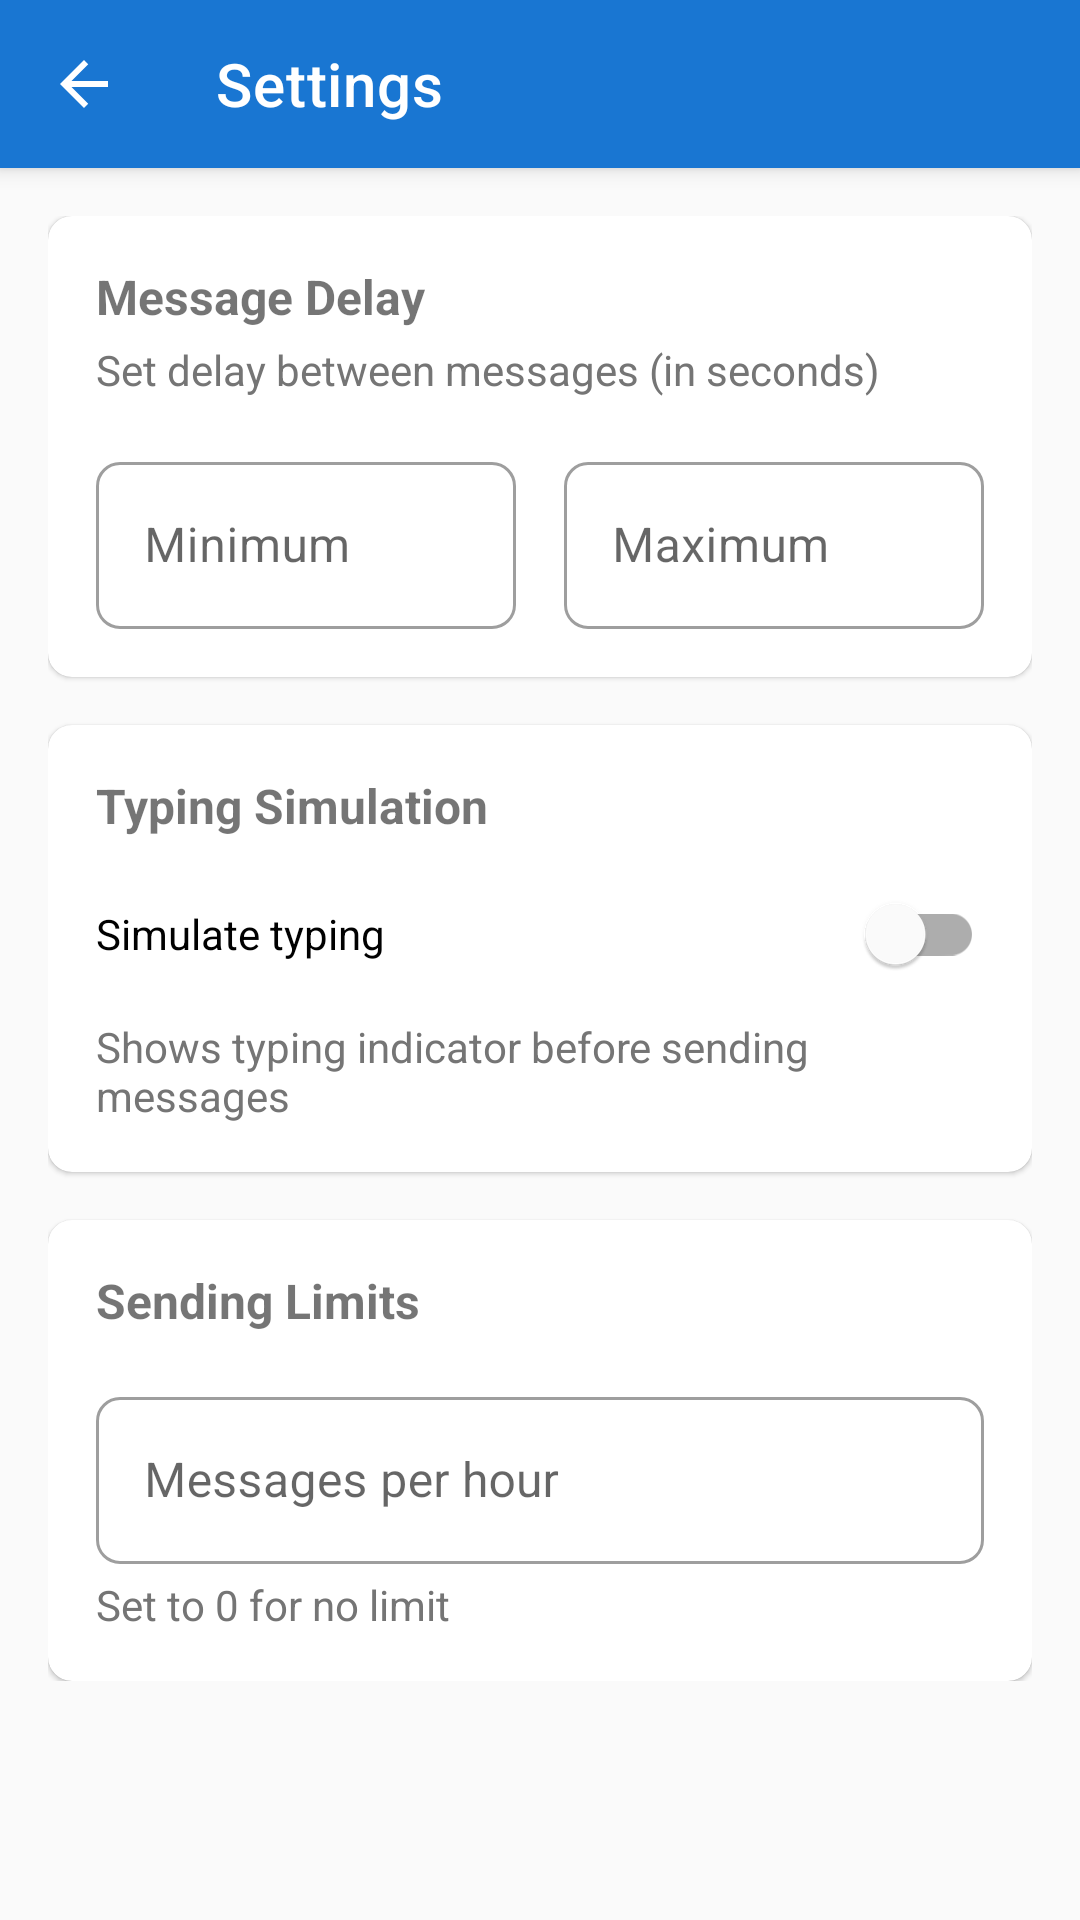

Reconstruct the res/layout file that produces this screen, plus the resources it refers to.
<!-- AndroidManifest.xml: application theme Theme.BulkSender -->
<!-- res/layout/activity_settings.xml -->
<?xml version="1.0" encoding="utf-8"?>
<androidx.coordinatorlayout.widget.CoordinatorLayout
    xmlns:android="http://schemas.android.com/apk/res/android"
    xmlns:app="http://schemas.android.com/apk/res-auto"
    android:layout_width="match_parent"
    android:layout_height="match_parent">

    <com.google.android.material.appbar.AppBarLayout
        android:layout_width="match_parent"
        android:layout_height="wrap_content">

        <androidx.appcompat.widget.Toolbar
            android:id="@+id/toolbar"
            android:layout_width="match_parent"
            android:layout_height="?attr/actionBarSize"
            android:background="?attr/colorPrimary"
            app:title="Settings"
            app:titleTextColor="@android:color/white"
            app:navigationIcon="@drawable/ic_back"/>

    </com.google.android.material.appbar.AppBarLayout>

    <androidx.core.widget.NestedScrollView
        android:layout_width="match_parent"
        android:layout_height="match_parent"
        app:layout_behavior="@string/appbar_scrolling_view_behavior">

        <LinearLayout
            android:layout_width="match_parent"
            android:layout_height="wrap_content"
            android:orientation="vertical"
            android:padding="16dp">

            
            <com.google.android.material.card.MaterialCardView
                android:layout_width="match_parent"
                android:layout_height="wrap_content"
                android:layout_marginBottom="16dp">

                <LinearLayout
                    android:layout_width="match_parent"
                    android:layout_height="wrap_content"
                    android:orientation="vertical"
                    android:padding="16dp">

                    <TextView
                        android:layout_width="wrap_content"
                        android:layout_height="wrap_content"
                        android:text="Message Delay"
                        android:textStyle="bold"
                        android:textSize="16sp"/>

                    <TextView
                        android:layout_width="wrap_content"
                        android:layout_height="wrap_content"
                        android:text="Set delay between messages (in seconds)"
                        android:textColor="?android:textColorSecondary"
                        android:layout_marginTop="4dp"/>

                    <LinearLayout
                        android:layout_width="match_parent"
                        android:layout_height="wrap_content"
                        android:orientation="horizontal"
                        android:layout_marginTop="16dp">

                        <com.google.android.material.textfield.TextInputLayout
                            android:id="@+id/minDelayLayout"
                            android:layout_width="0dp"
                            android:layout_height="wrap_content"
                            android:layout_weight="1"
                            android:layout_marginEnd="8dp"
                            android:hint="Minimum"
                            style="@style/Widget.MaterialComponents.TextInputLayout.OutlinedBox">

                            <com.google.android.material.textfield.TextInputEditText
                                android:id="@+id/minDelayInput"
                                android:layout_width="match_parent"
                                android:layout_height="wrap_content"
                                android:inputType="number"/>

                        </com.google.android.material.textfield.TextInputLayout>

                        <com.google.android.material.textfield.TextInputLayout
                            android:id="@+id/maxDelayLayout"
                            android:layout_width="0dp"
                            android:layout_height="wrap_content"
                            android:layout_weight="1"
                            android:layout_marginStart="8dp"
                            android:hint="Maximum"
                            style="@style/Widget.MaterialComponents.TextInputLayout.OutlinedBox">

                            <com.google.android.material.textfield.TextInputEditText
                                android:id="@+id/maxDelayInput"
                                android:layout_width="match_parent"
                                android:layout_height="wrap_content"
                                android:inputType="number"/>

                        </com.google.android.material.textfield.TextInputLayout>

                    </LinearLayout>

                </LinearLayout>

            </com.google.android.material.card.MaterialCardView>

            
            <com.google.android.material.card.MaterialCardView
                android:layout_width="match_parent"
                android:layout_height="wrap_content"
                android:layout_marginBottom="16dp">

                <LinearLayout
                    android:layout_width="match_parent"
                    android:layout_height="wrap_content"
                    android:orientation="vertical"
                    android:padding="16dp">

                    <TextView
                        android:layout_width="wrap_content"
                        android:layout_height="wrap_content"
                        android:text="Typing Simulation"
                        android:textStyle="bold"
                        android:textSize="16sp"/>

                    <com.google.android.material.switchmaterial.SwitchMaterial
                        android:id="@+id/typingSimulationSwitch"
                        android:layout_width="match_parent"
                        android:layout_height="wrap_content"
                        android:text="Simulate typing"
                        android:layout_marginTop="8dp"/>

                    <TextView
                        android:layout_width="wrap_content"
                        android:layout_height="wrap_content"
                        android:text="Shows typing indicator before sending messages"
                        android:textColor="?android:textColorSecondary"
                        android:layout_marginTop="4dp"/>

                </LinearLayout>

            </com.google.android.material.card.MaterialCardView>

            
            <com.google.android.material.card.MaterialCardView
                android:layout_width="match_parent"
                android:layout_height="wrap_content">

                <LinearLayout
                    android:layout_width="match_parent"
                    android:layout_height="wrap_content"
                    android:orientation="vertical"
                    android:padding="16dp">

                    <TextView
                        android:layout_width="wrap_content"
                        android:layout_height="wrap_content"
                        android:text="Sending Limits"
                        android:textStyle="bold"
                        android:textSize="16sp"/>

                    <com.google.android.material.textfield.TextInputLayout
                        android:id="@+id/hourlyLimitLayout"
                        android:layout_width="match_parent"
                        android:layout_height="wrap_content"
                        android:layout_marginTop="16dp"
                        android:hint="Messages per hour"
                        style="@style/Widget.MaterialComponents.TextInputLayout.OutlinedBox">

                        <com.google.android.material.textfield.TextInputEditText
                            android:id="@+id/hourlyLimitInput"
                            android:layout_width="match_parent"
                            android:layout_height="wrap_content"
                            android:inputType="number"/>

                    </com.google.android.material.textfield.TextInputLayout>

                    <TextView
                        android:layout_width="wrap_content"
                        android:layout_height="wrap_content"
                        android:text="Set to 0 for no limit"
                        android:textColor="?android:textColorSecondary"
                        android:layout_marginTop="4dp"/>

                </LinearLayout>

            </com.google.android.material.card.MaterialCardView>

        </LinearLayout>

    </androidx.core.widget.NestedScrollView>

</androidx.coordinatorlayout.widget.CoordinatorLayout>
<!-- resources referenced by this layout -->
<resources>
  <!-- drawable ic_back (drawable) -->
  <?xml version="1.0" encoding="utf-8"?>
  <vector xmlns:android="http://schemas.android.com/apk/res/android"
      android:width="24dp"
      android:height="24dp"
      android:viewportWidth="24"
      android:viewportHeight="24"
      android:autoMirrored="true">
      <path
          android:fillColor="#FFFFFF"
          android:pathData="M20,11H7.83l5.59,-5.59L12,4l-8,8 8,8 1.41,-1.41L7.83,13H20v-2z"/>
  </vector>
  <style name="Theme.BulkSender" parent="Theme.MaterialComponents.DayNight.NoActionBar">
          
          <item name="colorPrimary">@color/primary</item>
          <item name="colorPrimaryVariant">@color/primary_dark</item>
          <item name="colorOnPrimary">@color/white</item>
          
          
          <item name="colorSecondary">@color/accent</item>
          <item name="colorSecondaryVariant">@color/accent</item>
          <item name="colorOnSecondary">@color/white</item>
          
          
          <item name="android:statusBarColor">?attr/colorPrimaryVariant</item>
          
          
          <item name="android:textColorPrimary">@color/text_primary</item>
          <item name="android:textColorSecondary">@color/text_secondary</item>
          
          
          <item name="android:windowBackground">@color/background</item>
          <item name="colorSurface">@color/surface</item>
          <item name="colorError">@color/error</item>
          
          
          <item name="shapeAppearanceSmallComponent">@style/ShapeAppearance.BulkSender.SmallComponent</item>
          <item name="shapeAppearanceMediumComponent">@style/ShapeAppearance.BulkSender.MediumComponent</item>
          <item name="shapeAppearanceLargeComponent">@style/ShapeAppearance.BulkSender.LargeComponent</item>
      </style>
  <color name="primary">#1976D2</color>
  <color name="primary_dark">#1565C0</color>
  <color name="white">#FFFFFF</color>
  <color name="accent">#FF4081</color>
  <color name="text_primary">#212121</color>
  <color name="text_secondary">#757575</color>
  <color name="background">#FAFAFA</color>
  <color name="surface">#FFFFFF</color>
  <color name="error">#B00020</color>
  <style name="ShapeAppearance.BulkSender.SmallComponent" parent="ShapeAppearance.MaterialComponents.SmallComponent">
          <item name="cornerFamily">rounded</item>
          <item name="cornerSize">8dp</item>
      </style>
  <style name="ShapeAppearance.BulkSender.MediumComponent" parent="ShapeAppearance.MaterialComponents.MediumComponent">
          <item name="cornerFamily">rounded</item>
          <item name="cornerSize">8dp</item>
      </style>
  <style name="ShapeAppearance.BulkSender.LargeComponent" parent="ShapeAppearance.MaterialComponents.LargeComponent">
          <item name="cornerFamily">rounded</item>
          <item name="cornerSize">12dp</item>
      </style>
</resources>
